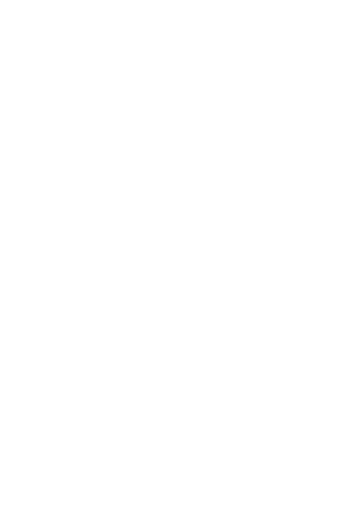
t = 0.00 s
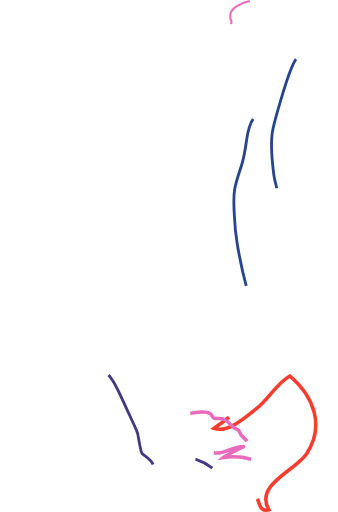
t = 1.00 s
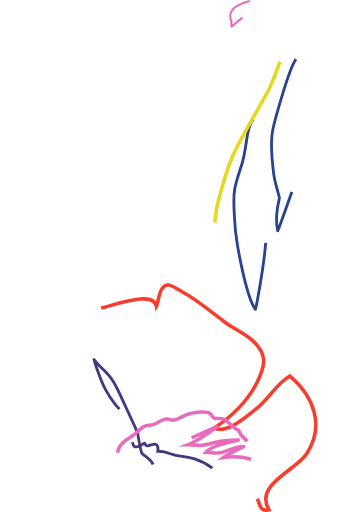
t = 1.47 s
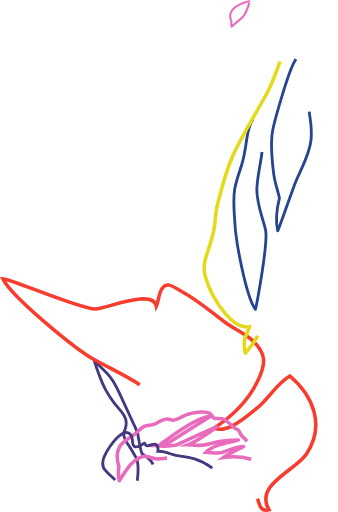
t = 1.94 s
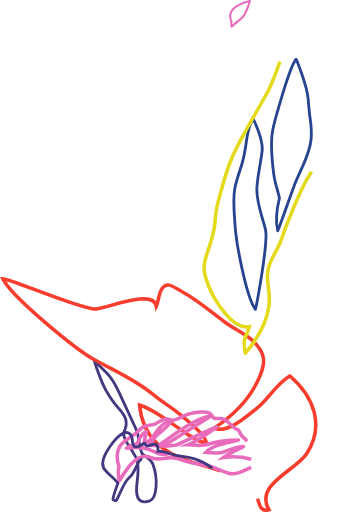
t = 2.42 s
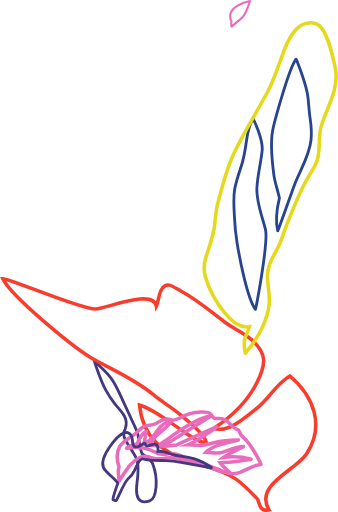
t = 3.00 s

The animated SVG that drew these frames (rendered in a browser with its animation timeline set to each time). Animation: 2 CSS @keyframes rules; one cycle of 3.00 s.

<svg xmlns="http://www.w3.org/2000/svg" viewBox="0 0 476.94 722.88" style=""><defs><style>.cls-1,.cls-2,.cls-3,.cls-4,.cls-5,.cls-6{fill:none;stroke-miterlimit:10;}.cls-1,.cls-5{stroke:#e96bbc;}.cls-1{stroke-width:3px;}.cls-2{stroke:#274490;}.cls-2,.cls-3{stroke-width:4px;}.cls-3{stroke:#443880;}.cls-4{stroke:#f83c2d;}.cls-4,.cls-5,.cls-6{stroke-width:5px;}.cls-6{stroke:#e4d91b;}</style></defs><title>RightPath</title><g id="Layer_2" data-name="Layer 2"><g id="Layer_1-2" data-name="Layer 1"><path class="cls-1 VVBTEhzX_0" d="M352.65,1.5A61.2,61.2,0,0,0,335.4,7.86c-4.66,2.68-9.15,6.62-10.34,12.09a15.76,15.76,0,0,0,1.58,10.15,20.48,20.48,0,0,0,.16,7.45c0,.15,7.32-6.15,10.95-9.13a41.53,41.53,0,0,0,4.5-4,24.56,24.56,0,0,0,3.07-4.18c3.41-5.77,7.48-18.78,7.33-18.75"></path><path class="cls-2 VVBTEhzX_1" d="M357.19,168.08c-5.91,8.9-7.77,19.47-9.2,29.87-1.74,12.51-3.44,24.34-7.4,36.39-3.54,10.77-7.36,21.39-9.35,32.58-2.21,12.42-1.08,25.17-.48,37.69a336.49,336.49,0,0,0,4,39.57c1.93,11.47,13.4,76.4,25.74,92.53.63.81,18.55-95,14.22-112.6-4.65-18.87-12.95-38.13-12.19-57.86.7-18.09,5.71-35.81,7.48-53.81,1.52-15.37-12.36-45-12.8-44.36"></path><path class="cls-2 VVBTEhzX_2" d="M417.78,83.55c-10.76,14.5-31.36,92.13-33,101-3.8,20.09-.83,41.29,1.58,61.37,1,8.27,3.27,15.88,5.55,23.87.88,3.11,1.83,6.49,2.45,9.93-3.79,15.2-6,30.8-2.37,46.18.23,1,18.82-52,23.08-63.45,8.09-21.83,21.4-41.2,23.91-64.8,1.06-10,.27-20.21-1.21-30.16-1.44-9.69-2-19.5-3-29.26C432.91,120,418.2,83,417.78,83.55"></path><path class="cls-3 VVBTEhzX_3" d="M215.88,655.76c-2.72-7.27-10-10.65-15.47-15.34-2.18-3.21-5.71-26.34-6-27.5-1.22-5-3.71-9.67-5.84-14.29q-8.28-17.89-16.54-35.8c-4.72-10.2-9-20.94-16-29.82-7.17-9.06-16.48-16.09-23.39-25.38-1-1.33,9,29.62,16.39,42.85a160.44,160.44,0,0,0,12.44,19.11c4.61,6,10.47,11.44,14.09,18.16,3.22,6,3.35,11.35,1.12,17.77-.71,2.07-1.89,3.72-2.16,6-.77,6.3,3.8,12.25,6.92,17.26,4.17,6.69,8.52,13.39,12,20.39,2.55,10.19,1.26,22.2-.06,31.81-4.88,35.79,15.31,27,18.29,26,6.54-2.29,8-13.84,8.53-19.54a74.2,74.2,0,0,0-4.34-31.65"></path><path class="cls-4 VVBTEhzX_4" d="M363.32,704.26c2.62,5.48,3.2,19.2,16.27,15.49-21-35.26,37.2-55.25,53-78.85,26.24-39.25,10.3-81.3-23.47-110-19.32,10.93-29.55,32.3-46.87,45.74-14.64,11.35-40.45,35.72-60.24,28,24.27-15.93,46.52-36.88,60.1-63.46,13.88-27.19,15.13-42.4-8-62.32-10.94-9.44-25.31-15.49-37.11-24.28-19.48-14.51-39.17-31.55-60.67-43-11.8-6.27-19.22-14.1-26.9-5.15-5.85,6.82-5.16,18.26-8.87,25.79-4.22-24.89-69.91,3.3-85.7,4-20.65,1-121.55-43.36-131-42.79,11.81,24.81,101.53,99.28,130.72,115.3,28.25,15.5,56.8,27.68,81.77,48.54,12.42,10.37,26.11,18.14,38.4,28.52,8.48,7.16,36.75,28.48,36.19,39.53-12.87-1.21-26-12.2-36.85-19.42-16.38-10.92-38.77-28.72-57.26-34,4.79,45.66,31.63,67.14,75,80.91,21.7,6.88,42.45,10.72,61.7,24,9.06,6.23,29.76,27.52,29.76,27.52"></path><path class="cls-5 VVBTEhzX_5" d="M348.79,623c-2.16-2.43-4.43-4.68-6.82-6.89s-3-4.34-4.3-7a4.56,4.56,0,0,0-2.62-2.68c-3.59-1-5.55-2.82-8-5.48-3.3-3.59-6.59-6.83-11-9-3.61-1.73-7.09-1.21-11-1-5.59.32-4.84-4.56-8.37-7-3.7-2.52-9-2.37-13.26-2.21a116.39,116.39,0,0,0-14.27,1.9c-5.75.95-11,4.3-16.17,6.83-3.32,1.62-7,3.31-10.77,2.6-2.16-.41-4.18-1.46-6.4-1.59-5.54-.33-11,3.83-15.61,6.35s-9.14,2.16-14.08,3.23-8.83,5.13-12.27,8.71C186,618,174.18,620.62,168.62,631c-4.64,8.66-3.92,18.7-.76,28-2.06,6.12.14,20.75.67,19.73.93-1.8,12.12-19.23,15.78-23,6.4-6.62,14.79-13.69,24.54-10.95,3.63,1,7,2.47,10.74,2.93,4.79.59,9.84-.37,14.59-.89a48,48,0,0,1,16.08.67c5,1.14,9.83,3.1,14.78,4.51,9.68,2.76,19.76,3.62,29.54,5.94s18.36,7.7,28.05,10.19c16.45,4.23,29.88-11.35,45.77-12.39.55,0-11.23-23.21-19.61-32.67"></path><path class="cls-5 VVBTEhzX_6" d="M354.45,648.31a96.52,96.52,0,0,0-39.05-2.37c8.4-6.55,29.4-15.59,28.3-15.57-10.16.28-19.21,4.82-28.65,8.06-8.12,2.8-16.06.13-24.29,0,5.38-6.1,13.71-9,21.35-11.08,8-2.17,25.2-6.2,24.18-6.2-11.62,0-23,.82-34.3,3.85-5.6,1.51-10.86,3.24-16.7,3.72a89.27,89.27,0,0,1-14.89-.48c-1.83-.16-3.63-.22-5.43-.23,15-5.71,41.81-25.73,40.82-25.35-14.54,5.64-52.41,23.68-57.3,25.8-.28.12-16,1.57-18.27,1.45,1.09-.68,2.15-1.35,3.15-2,5.48-3.56,64.47-40.16,63.41-40.1-20.56,1.23-59.24,31.88-63.79,34.7a30.53,30.53,0,0,0-8.35,7c-2.09-.16-4.17-.31-6.26-.39-2.5-.08-5-.17-7.47-.34,0-.07,5.63-9.43,8.89-12.68,4.29-4.27,9-8.16,13.58-12.07,3.16-2.68,9.1-10.09,8.44-10.06-9.47.55-15.51,8-20.72,15.12-4.73,6.45-10,15.48-18.09,17.36,1.08-5.59,3.88-18,3.15-17.53-6.44,3.86-10.18,10.72-12.45,17.74-5.53.19-16.2,6.33-15.24,6.18a77.49,77.49,0,0,1,24.08-.34c7.33,1.14,13.17,4.53,19.82,7.45,5.19,2.28,10.14,1.55,15.54.65,8.32-1.39,16,1.87,23.41,5.38,5.38,2.57,52.48,22.26,63.24,21.47.84-.06-10.42-8.78-13.84-14.18,14.68.22,44.66-4.67,43.73-4.93"></path><path class="cls-3 VVBTEhzX_7" d="M299.66,660.92c-24.84-18.5-44.76-15.42-55.51-18.91-6.24-2-14.49-5.82-21.37-4.71.44-4.19.46-10-4.88-10.15-4-.11-12,5.55-13.19-.66a.93.93,0,0,0-1.36-.55c-4.24,2.27-9.54,7.95-14.31,3.85-2.31-2-2-6.57-2.36-9.31-.5-4.46-2.06-8.44-6.78-9.63-4.22-1.07-8.59,2.07-11.66,4.52-5.09,4.06-9.19,9.45-12.9,14.75-5.64,8-13.71,20-9.38,30.1,2.95,6.88,14.87,14,20.34,21.94-2.12,6-6.77,18.26-7,23.12,0,.85,4.23,2,4.79,1.45,1.44-1.34,11.12-26.12,16.34-30.43a38.06,38.06,0,0,0,10-13.23c2.08-4.21,4.86-13.44,9.78-15.06,1.3-.43,3.13.34,4.39.66a41.79,41.79,0,0,0,7.13,1c7.29.59,14.65.44,21.95.56a116.85,116.85,0,0,1,21.66,2.44C262.18,654.08,299.66,660.92,299.66,660.92Z"></path><path class="cls-6 VVBTEhzX_8" d="M395.25,87.07c-5.63,14.54-10.07,29.09-17.61,42.81-8.83,16.06-18,31.94-27,47.89-8.3,14.7-16.78,29.3-23.28,44.9-6.66,16-11.59,32.63-16,49.33-1.87,7.09-4.07,14.26-5.45,21.47-1.58,8.26-2.15,16.65-3.09,25-1.77,15.75-7.62,29.72-12.26,44.7-2.79,9-3.45,17.46-1,26.51,5.16,19.17,15.77,37.94,28.46,53.1,8.13,9.72,21,21,34.07,18.52-1,5.21-4.64,11.19-6.1,14.85-2.85,7.14-.11,23.17.42,22.53,15.72-18.78,29.67-42.21,33.26-66.77,2-13.55-1.78-27.1-2.24-40.61-.6-17.19,9.31-30.16,16.39-45,3.61-7.52,5.85-15.81,8.8-23.62,3.34-8.86,6.91-17.63,10.54-26.37,7-16.94,13.68-33.9,23.74-49.3,4-6.19,7.8-12.43,10.34-19.4s3-14.67,3.29-22.07c.26-7.18.27-14.34,1.48-21.45,1.4-8.18,4.71-16.11,7.84-23.76C468.21,140,478,118.21,473.12,95.64c-3.69-17-11.44-57.14-27-62.12-32.64-10.47-46,41-50.87,53.55"></path></g></g><style data-made-with="vivus-instant">.VVBTEhzX_0{stroke-dasharray:99 101;stroke-dashoffset:100;animation:VVBTEhzX_draw 2000ms linear 0ms forwards;}.VVBTEhzX_1{stroke-dasharray:552 554;stroke-dashoffset:553;animation:VVBTEhzX_draw 2000ms linear 125ms forwards;}.VVBTEhzX_2{stroke-dasharray:504 506;stroke-dashoffset:505;animation:VVBTEhzX_draw 2000ms linear 250ms forwards;}.VVBTEhzX_3{stroke-dasharray:462 464;stroke-dashoffset:463;animation:VVBTEhzX_draw 2000ms linear 375ms forwards;}.VVBTEhzX_4{stroke-dasharray:1663 1665;stroke-dashoffset:1664;animation:VVBTEhzX_draw 2000ms linear 500ms forwards;}.VVBTEhzX_5{stroke-dasharray:522 524;stroke-dashoffset:523;animation:VVBTEhzX_draw 2000ms linear 625ms forwards;}.VVBTEhzX_6{stroke-dasharray:927 929;stroke-dashoffset:928;animation:VVBTEhzX_draw 2000ms linear 750ms forwards;}.VVBTEhzX_7{stroke-dasharray:446 448;stroke-dashoffset:447;animation:VVBTEhzX_draw 2000ms linear 875ms forwards;}.VVBTEhzX_8{stroke-dasharray:1049 1051;stroke-dashoffset:1050;animation:VVBTEhzX_draw 2000ms linear 1000ms forwards;}@keyframes VVBTEhzX_draw{100%{stroke-dashoffset:0;}}@keyframes VVBTEhzX_fade{0%{stroke-opacity:1;}94.44444444444444%{stroke-opacity:1;}100%{stroke-opacity:0;}}</style></svg>